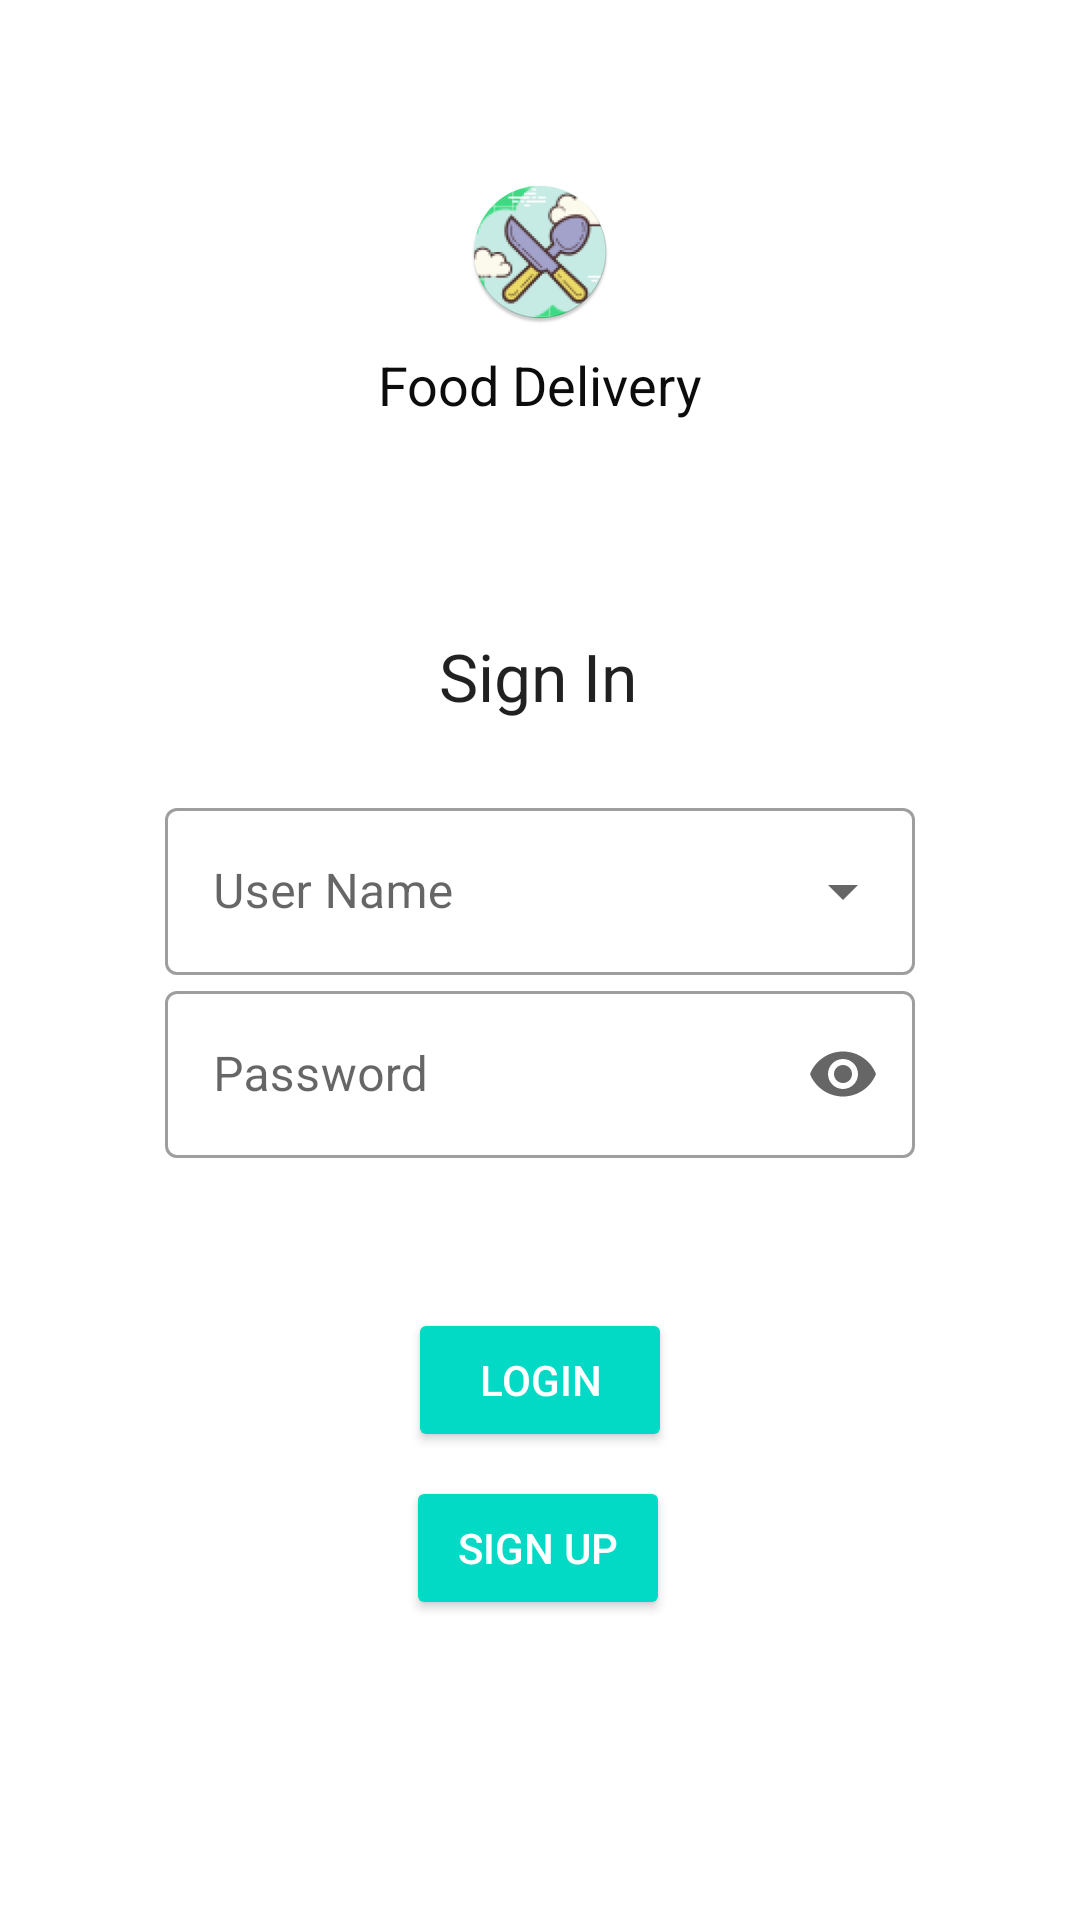

This screen was rendered from an Android layout file. Write that file and the resources it references.
<!-- AndroidManifest.xml: application theme Theme.MaterialComponents.DayNight.DarkActionBar -->
<!-- res/layout/activity_login.xml -->
<?xml version="1.0" encoding="utf-8"?>
<androidx.constraintlayout.widget.ConstraintLayout
    xmlns:android="http://schemas.android.com/apk/res/android"
    xmlns:app="http://schemas.android.com/apk/res-auto"
    xmlns:tools="http://schemas.android.com/tools"
    android:id="@+id/linearLayout"
    android:layout_width="match_parent"
    android:layout_height="match_parent"
    android:background="@drawable/background">


    <ImageView
        android:id="@+id/imageView"
        android:layout_width="wrap_content"
        android:layout_height="wrap_content"
        android:layout_marginTop="60dp"
        android:contentDescription="@string/desc_image_login"
        app:layout_constraintEnd_toEndOf="parent"
        app:layout_constraintStart_toStartOf="parent"
        app:layout_constraintTop_toTopOf="parent"
        app:srcCompat="@mipmap/ic_launcher_foodman_round" />

    <TextView
        android:id="@+id/textView"
        android:layout_width="wrap_content"
        android:layout_height="wrap_content"
        android:layout_marginTop="8dp"
        android:text="@string/app_name"
        android:textAppearance="@style/TextAppearance.AppCompat.Medium"
        android:textColor="#0C0C0C"
        app:layout_constraintEnd_toEndOf="parent"
        app:layout_constraintStart_toStartOf="parent"
        app:layout_constraintTop_toBottomOf="@+id/imageView" />

    <TextView
        android:id="@+id/txt_login"
        android:layout_width="wrap_content"
        android:layout_height="wrap_content"
        android:layout_marginBottom="24dp"
        android:text="@string/text_login"
        android:textAppearance="@style/TextAppearance.AppCompat.Large"
        app:layout_constraintBottom_toTopOf="@+id/textInputLayout"
        app:layout_constraintEnd_toEndOf="parent"
        app:layout_constraintHorizontal_bias="0.498"
        app:layout_constraintStart_toStartOf="parent" />

    <com.google.android.material.textfield.TextInputLayout
        android:id="@+id/textInputLayout"
        style="@style/Widget.MaterialComponents.TextInputLayout.OutlinedBox.ExposedDropdownMenu"
        android:layout_width="250dp"
        android:layout_height="wrap_content"
        app:layout_constraintBottom_toTopOf="@+id/textInputLayout2"
        app:layout_constraintEnd_toEndOf="parent"
        app:layout_constraintStart_toStartOf="parent">

        <AutoCompleteTextView
            android:id="@+id/dropdown_username"
            android:layout_width="match_parent"
            android:layout_height="wrap_content"
            android:hint="@string/hint_username"
            android:inputType="none" />
    </com.google.android.material.textfield.TextInputLayout>

    <com.google.android.material.textfield.TextInputLayout
        android:id="@+id/textInputLayout2"
        style="@style/Widget.MaterialComponents.TextInputLayout.OutlinedBox"
        android:layout_width="250dp"
        android:layout_height="wrap_content"
        android:layout_marginBottom="50dp"
        app:endIconMode="password_toggle"
        app:layout_constraintBottom_toTopOf="@+id/btn_login"
        app:layout_constraintEnd_toEndOf="parent"
        app:layout_constraintStart_toStartOf="parent">


        <com.google.android.material.textfield.TextInputEditText
            android:id="@+id/text_password"
            android:layout_width="match_parent"
            android:layout_height="wrap_content"
            android:hint="@string/hint_password"
            android:inputType="textPassword" />

    </com.google.android.material.textfield.TextInputLayout>

    <Button
        android:id="@+id/btn_login"
        style="@style/Widget.AppCompat.Button.Colored"
        android:layout_width="wrap_content"
        android:layout_height="wrap_content"
        android:layout_marginBottom="8dp"
        android:text="@string/btn_login"
        app:layout_constraintBottom_toTopOf="@+id/login_btn_signup"
        app:layout_constraintEnd_toEndOf="parent"
        app:layout_constraintStart_toStartOf="parent" />

    <Button
        android:id="@+id/login_btn_signup"
        style="@style/Widget.AppCompat.Button.Colored"
        android:layout_width="wrap_content"
        android:layout_height="wrap_content"
        android:layout_marginBottom="100dp"
        android:text="@string/btn_register"
        app:layout_constraintBottom_toBottomOf="parent"
        app:layout_constraintEnd_toEndOf="parent"
        app:layout_constraintHorizontal_bias="0.498"
        app:layout_constraintStart_toStartOf="parent" />




</androidx.constraintlayout.widget.ConstraintLayout>
<!-- resources referenced by this layout -->
<resources>
  <!-- mipmap ic_launcher_foodman_round: png bitmap (mipmap-hdpi, 7724 bytes) -->
  <string name="app_name">Food Delivery</string>
  <string name="btn_login">Login</string>
  <string name="btn_register">Sign Up</string>
  <string name="desc_image_login">Login Image</string>
  <string name="hint_password">Password</string>
  <string name="hint_username">User Name</string>
  <string name="text_login">Sign In</string>
</resources>
